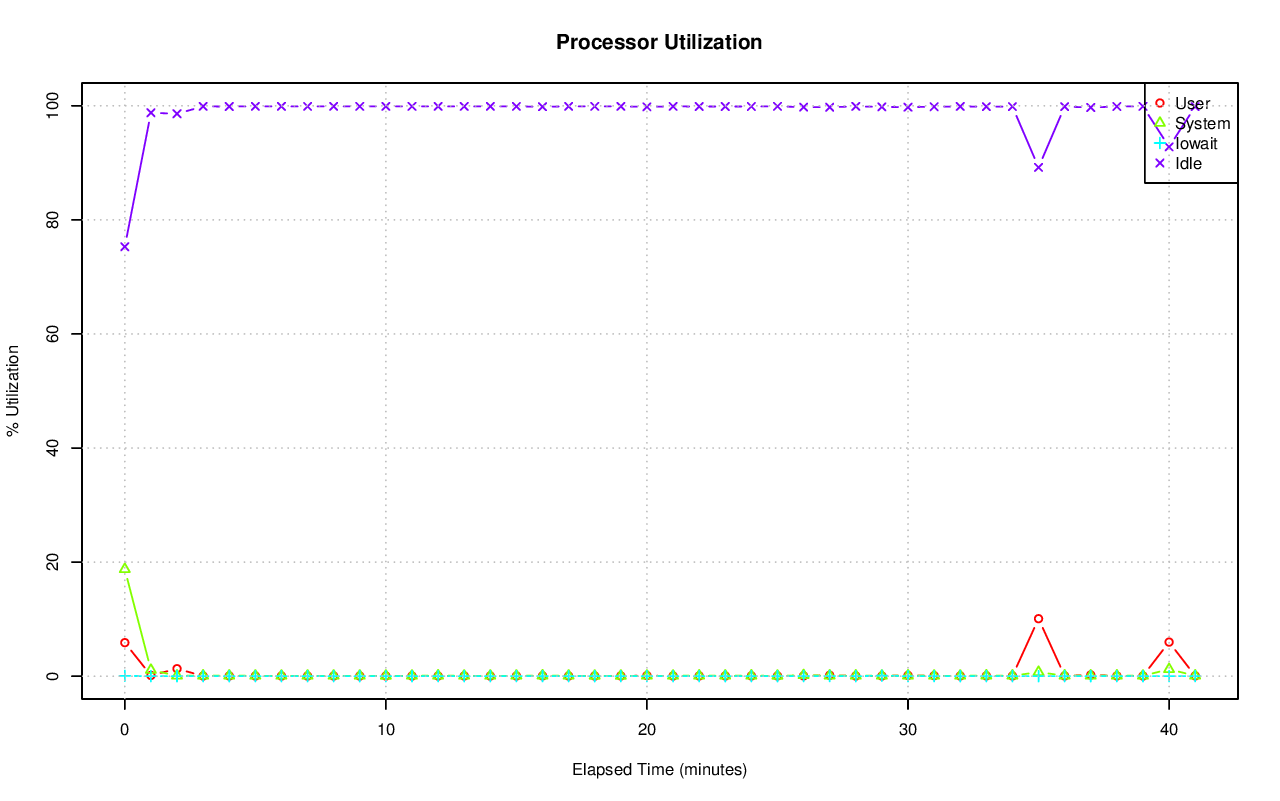

The table this chart was drawn from, first rows:
# hostname; interval; timestamp; CPU; %user; %nice; %system; %iowait; %steal; %idle
pgxl; 60; 1440214669; -1; 5.88; 0.00; 18.76; 0.06; 0.01; 75.29
pgxl; 60; 1440214669; 0; 6.26; 0.00; 11.28; 0.00; 0.02; 82.44
pgxl; 60; 1440214669; 1; 10.49; 0.00; 63.05; 0.00; 0.00; 26.46
pgxl; 60; 1440214669; 2; 6.67; 0.00; 0.47; 0.25; 0.00; 92.61
pgxl; 60; 1440214669; 3; 0.13; 0.00; 0.22; 0.00; 0.00; 99.65
pgxl; 60; 1440214729; -1; 0.13; 0.00; 1.08; 0.00; 0.00; 98.78
pgxl; 60; 1440214729; 0; 0.37; 0.00; 3.99; 0.00; 0.00; 95.65
pgxl; 60; 1440214729; 1; 0.03; 0.00; 0.08; 0.00; 0.00; 99.88
pgxl; 60; 1440214729; 2; 0.08; 0.00; 0.10; 0.02; 0.00; 99.80
pgxl; 60; 1440214729; 3; 0.03; 0.00; 0.13; 0.00; 0.00; 99.83
pgxl; 60; 1440214789; -1; 1.31; 0.00; 0.08; 0.00; 0.00; 98.61
pgxl; 60; 1440214789; 0; 0.03; 0.00; 0.08; 0.00; 0.00; 99.88
pgxl; 60; 1440214789; 1; 5.12; 0.00; 0.07; 0.00; 0.00; 94.82
pgxl; 60; 1440214789; 2; 0.03; 0.00; 0.05; 0.02; 0.02; 99.88
pgxl; 60; 1440214789; 3; 0.05; 0.00; 0.10; 0.00; 0.00; 99.85
pgxl; 60; 1440214849; -1; 0.03; 0.00; 0.08; 0.00; 0.00; 99.89
pgxl; 60; 1440214849; 0; 0.02; 0.00; 0.08; 0.00; 0.02; 99.88
pgxl; 60; 1440214849; 1; 0.03; 0.00; 0.07; 0.00; 0.00; 99.90
pgxl; 60; 1440214849; 2; 0.03; 0.00; 0.07; 0.00; 0.00; 99.90
pgxl; 60; 1440214849; 3; 0.03; 0.00; 0.12; 0.00; 0.00; 99.85
pgxl; 60; 1440214909; -1; 0.04; 0.00; 0.08; 0.00; 0.00; 99.88
pgxl; 60; 1440214909; 0; 0.03; 0.00; 0.05; 0.00; 0.00; 99.92
pgxl; 60; 1440214909; 1; 0.07; 0.00; 0.13; 0.00; 0.00; 99.80
pgxl; 60; 1440214909; 2; 0.03; 0.00; 0.05; 0.02; 0.00; 99.90
pgxl; 60; 1440214909; 3; 0.03; 0.00; 0.07; 0.00; 0.00; 99.90
pgxl; 60; 1440214969; -1; 0.03; 0.00; 0.07; 0.00; 0.00; 99.90
pgxl; 60; 1440214969; 0; 0.02; 0.00; 0.08; 0.00; 0.00; 99.90
pgxl; 60; 1440214969; 1; 0.03; 0.00; 0.05; 0.00; 0.02; 99.90
pgxl; 60; 1440214969; 2; 0.02; 0.00; 0.05; 0.00; 0.00; 99.93
pgxl; 60; 1440214969; 3; 0.05; 0.00; 0.08; 0.00; 0.00; 99.87
pgxl; 60; 1440215029; -1; 0.03; 0.00; 0.07; 0.00; 0.00; 99.90
pgxl; 60; 1440215029; 0; 0.02; 0.00; 0.05; 0.00; 0.00; 99.93
pgxl; 60; 1440215029; 1; 0.03; 0.00; 0.05; 0.00; 0.00; 99.92
pgxl; 60; 1440215029; 2; 0.03; 0.00; 0.03; 0.02; 0.00; 99.92
pgxl; 60; 1440215029; 3; 0.03; 0.00; 0.12; 0.00; 0.00; 99.85
pgxl; 60; 1440215089; -1; 0.03; 0.00; 0.07; 0.00; 0.00; 99.89
pgxl; 60; 1440215089; 0; 0.02; 0.00; 0.07; 0.00; 0.00; 99.92
pgxl; 60; 1440215089; 1; 0.03; 0.00; 0.07; 0.00; 0.00; 99.90
pgxl; 60; 1440215089; 2; 0.03; 0.00; 0.05; 0.00; 0.00; 99.92
pgxl; 60; 1440215089; 3; 0.03; 0.00; 0.10; 0.00; 0.00; 99.87
pgxl; 60; 1440215149; -1; 0.03; 0.00; 0.07; 0.00; 0.00; 99.90
pgxl; 60; 1440215149; 0; 0.03; 0.00; 0.05; 0.00; 0.00; 99.92
pgxl; 60; 1440215149; 1; 0.03; 0.00; 0.05; 0.00; 0.00; 99.92
pgxl; 60; 1440215149; 2; 0.02; 0.00; 0.05; 0.02; 0.00; 99.92
pgxl; 60; 1440215149; 3; 0.05; 0.00; 0.10; 0.00; 0.00; 99.85
pgxl; 60; 1440215209; -1; 0.03; 0.00; 0.07; 0.00; 0.00; 99.90
pgxl; 60; 1440215209; 0; 0.02; 0.00; 0.05; 0.00; 0.00; 99.93
pgxl; 60; 1440215209; 1; 0.05; 0.00; 0.12; 0.00; 0.00; 99.83
pgxl; 60; 1440215209; 2; 0.02; 0.00; 0.05; 0.00; 0.00; 99.93
pgxl; 60; 1440215209; 3; 0.03; 0.00; 0.05; 0.00; 0.00; 99.92
pgxl; 60; 1440215269; -1; 0.03; 0.00; 0.06; 0.00; 0.00; 99.90
pgxl; 60; 1440215269; 0; 0.02; 0.00; 0.07; 0.00; 0.02; 99.90
pgxl; 60; 1440215269; 1; 0.03; 0.00; 0.10; 0.00; 0.00; 99.87
pgxl; 60; 1440215269; 2; 0.03; 0.00; 0.05; 0.00; 0.00; 99.92
pgxl; 60; 1440215269; 3; 0.03; 0.00; 0.05; 0.00; 0.00; 99.92
pgxl; 60; 1440215329; -1; 0.03; 0.00; 0.07; 0.00; 0.00; 99.90
pgxl; 60; 1440215329; 0; 0.02; 0.00; 0.05; 0.00; 0.00; 99.93
pgxl; 60; 1440215329; 1; 0.03; 0.00; 0.10; 0.00; 0.00; 99.87
pgxl; 60; 1440215329; 2; 0.03; 0.00; 0.05; 0.02; 0.00; 99.90
pgxl; 60; 1440215329; 3; 0.05; 0.00; 0.05; 0.00; 0.00; 99.90
... 150 more rows
